Image classification data set "processed_dataset" (mjocc/ai-to-bi on GitHub). Class labels (2): frame not present, frame present.

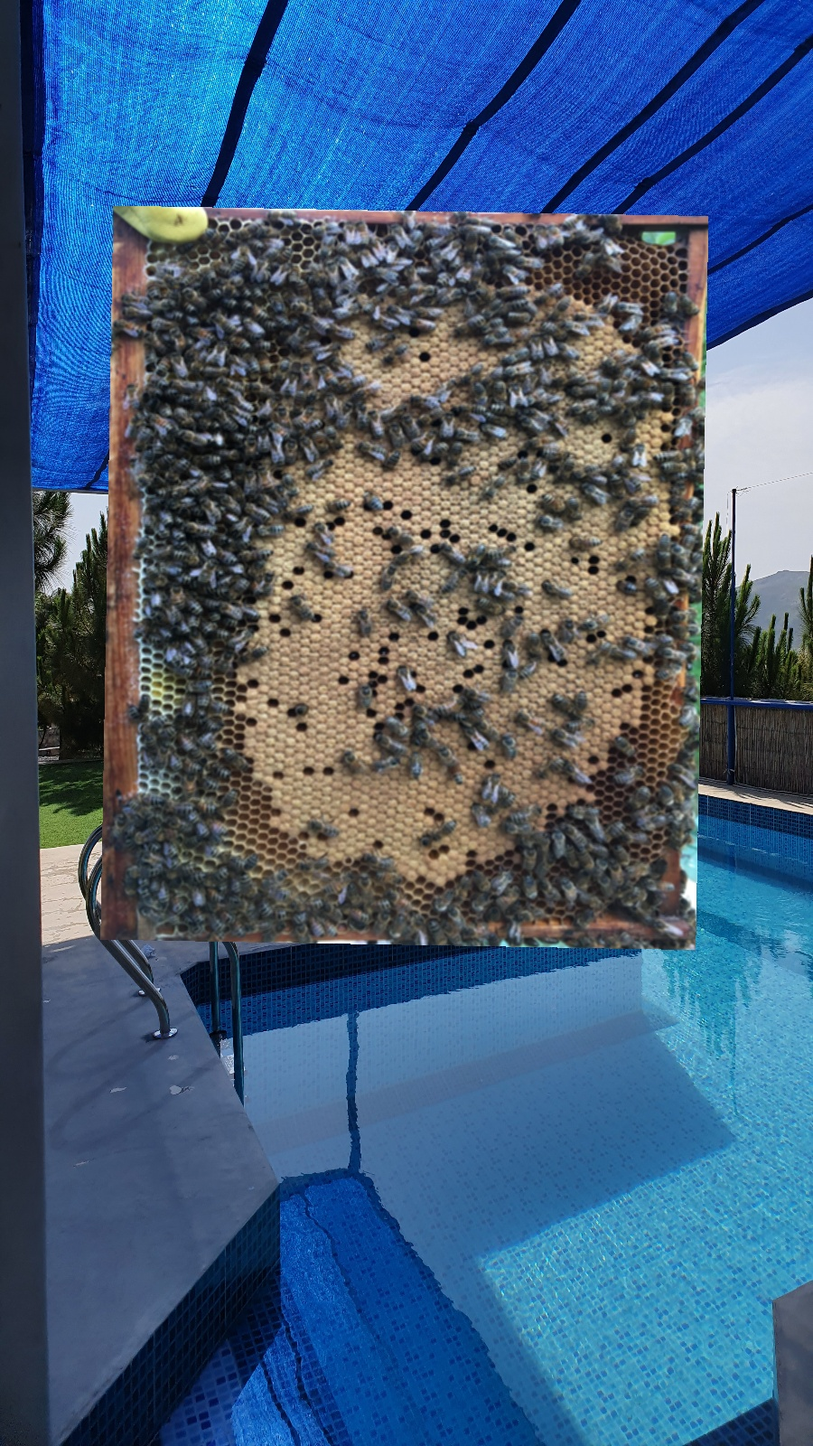
Label: frame present

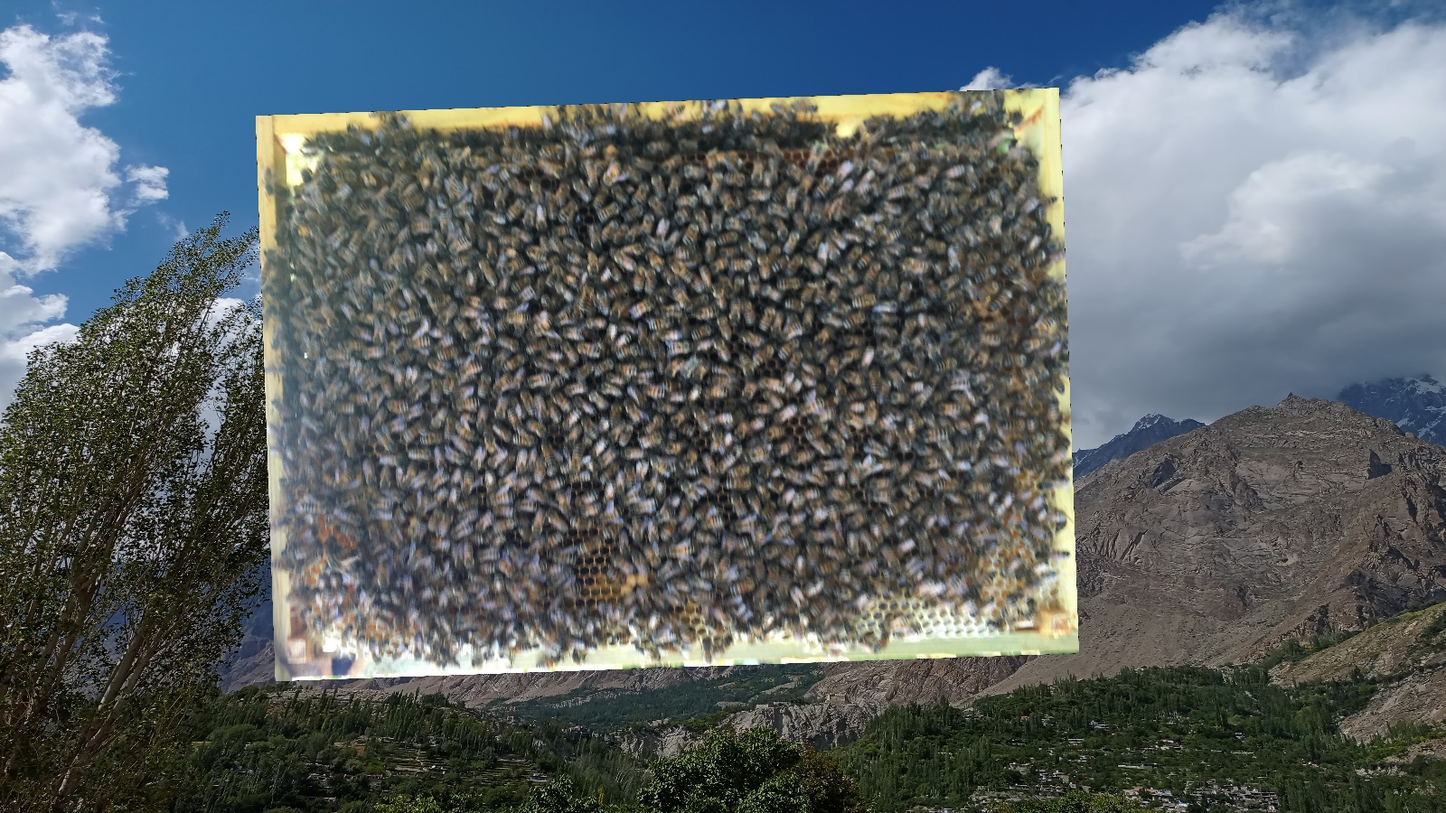
Label: frame present

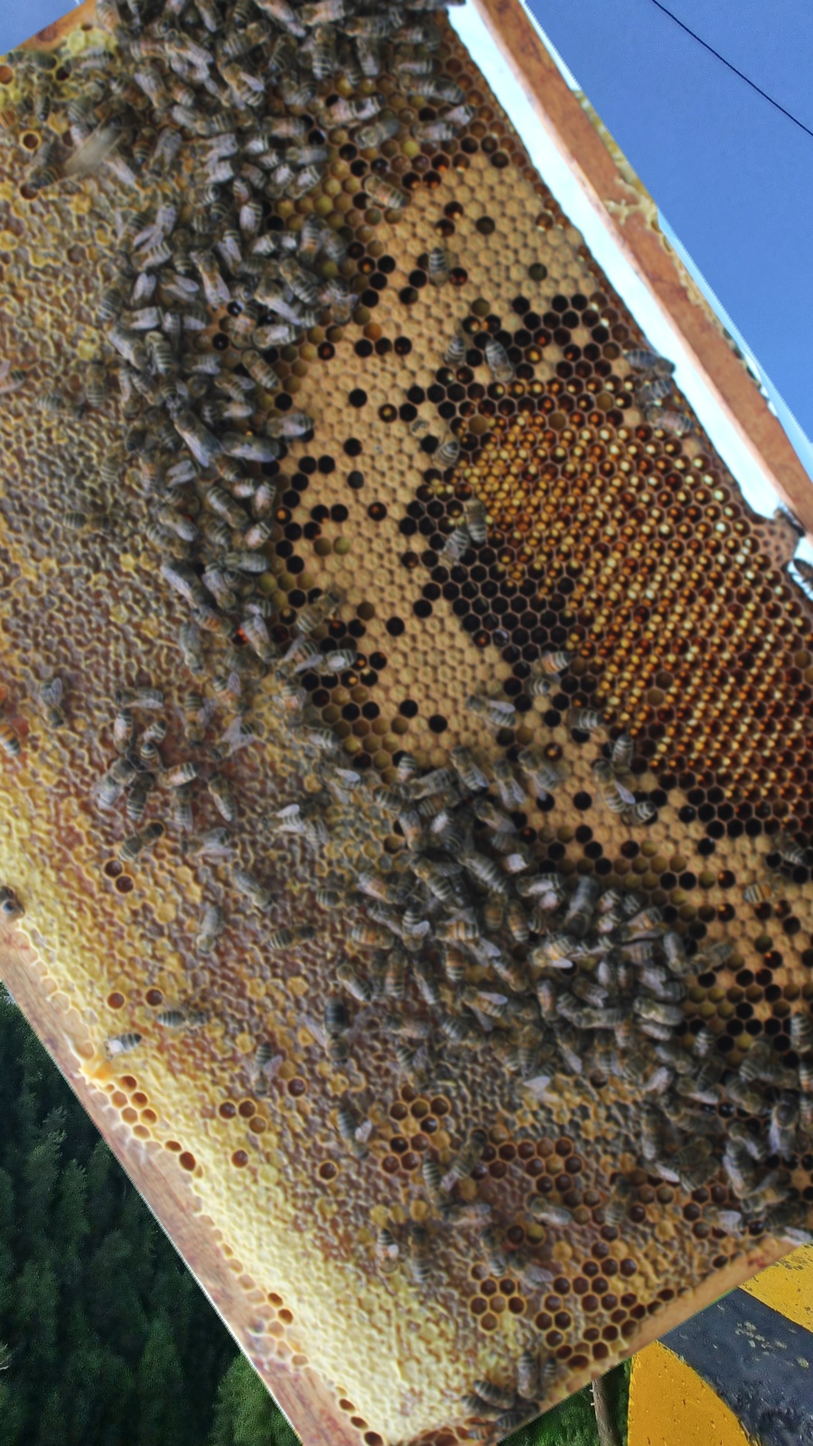
Label: frame present

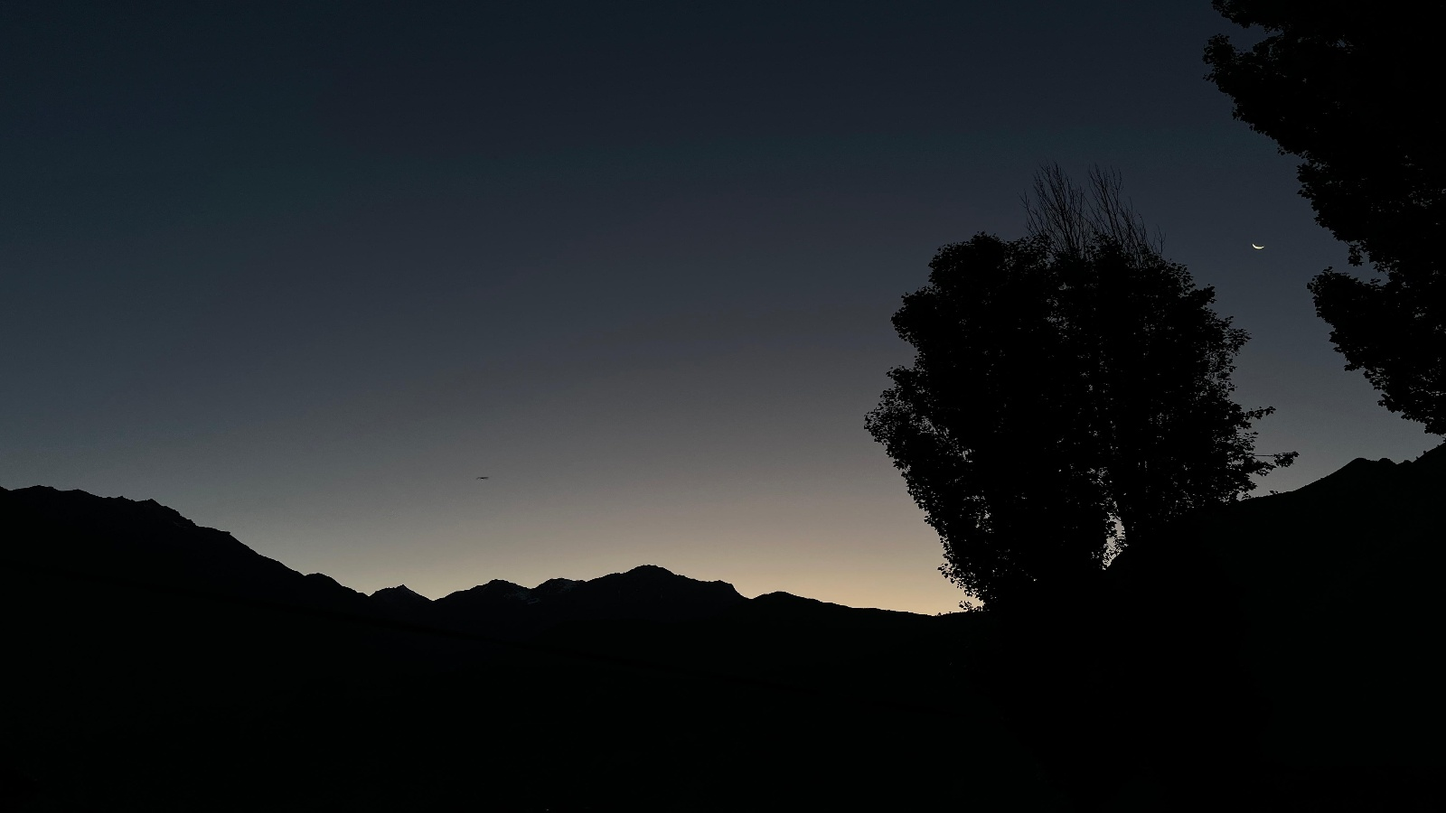
Label: frame not present

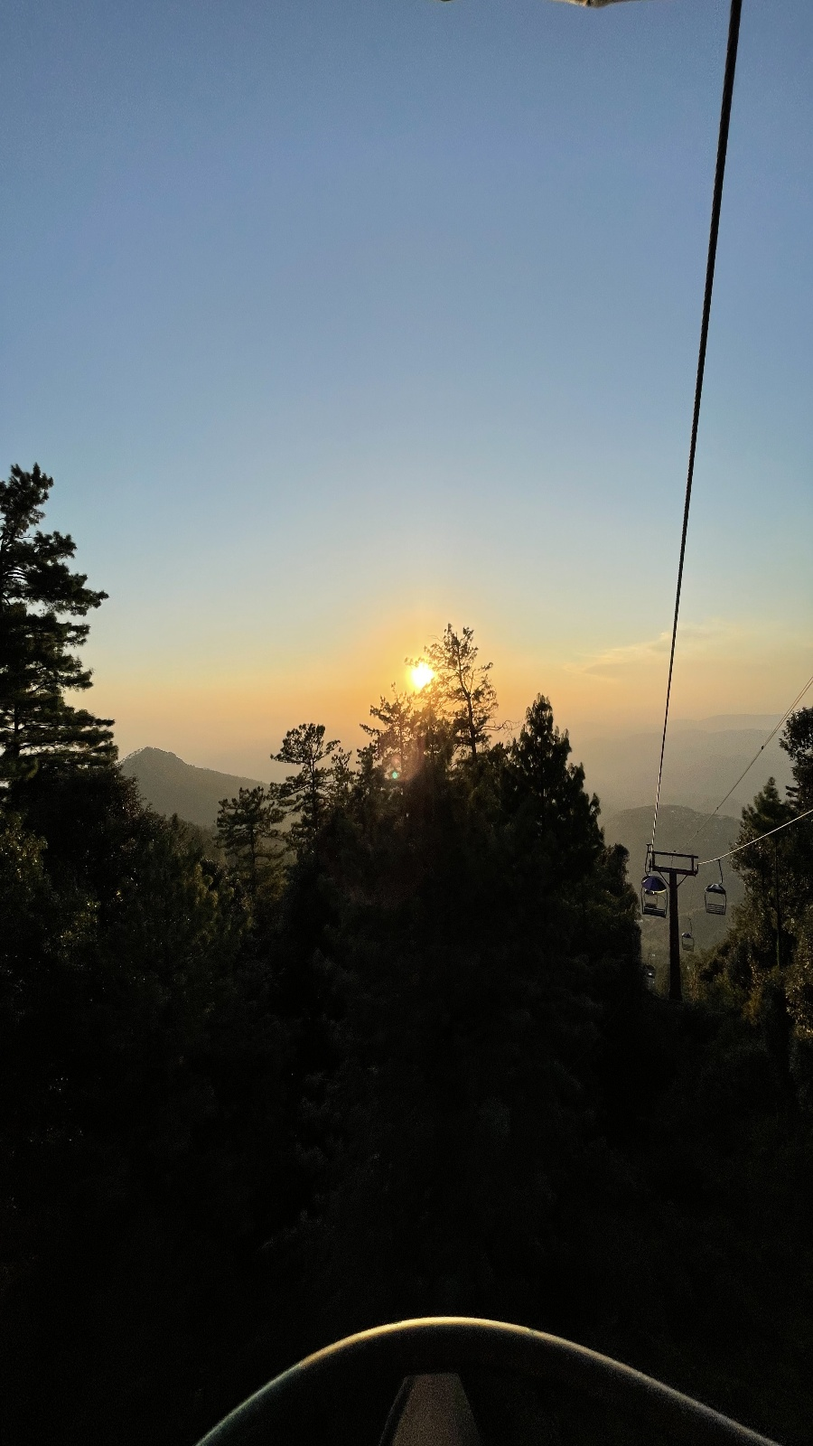
Label: frame not present

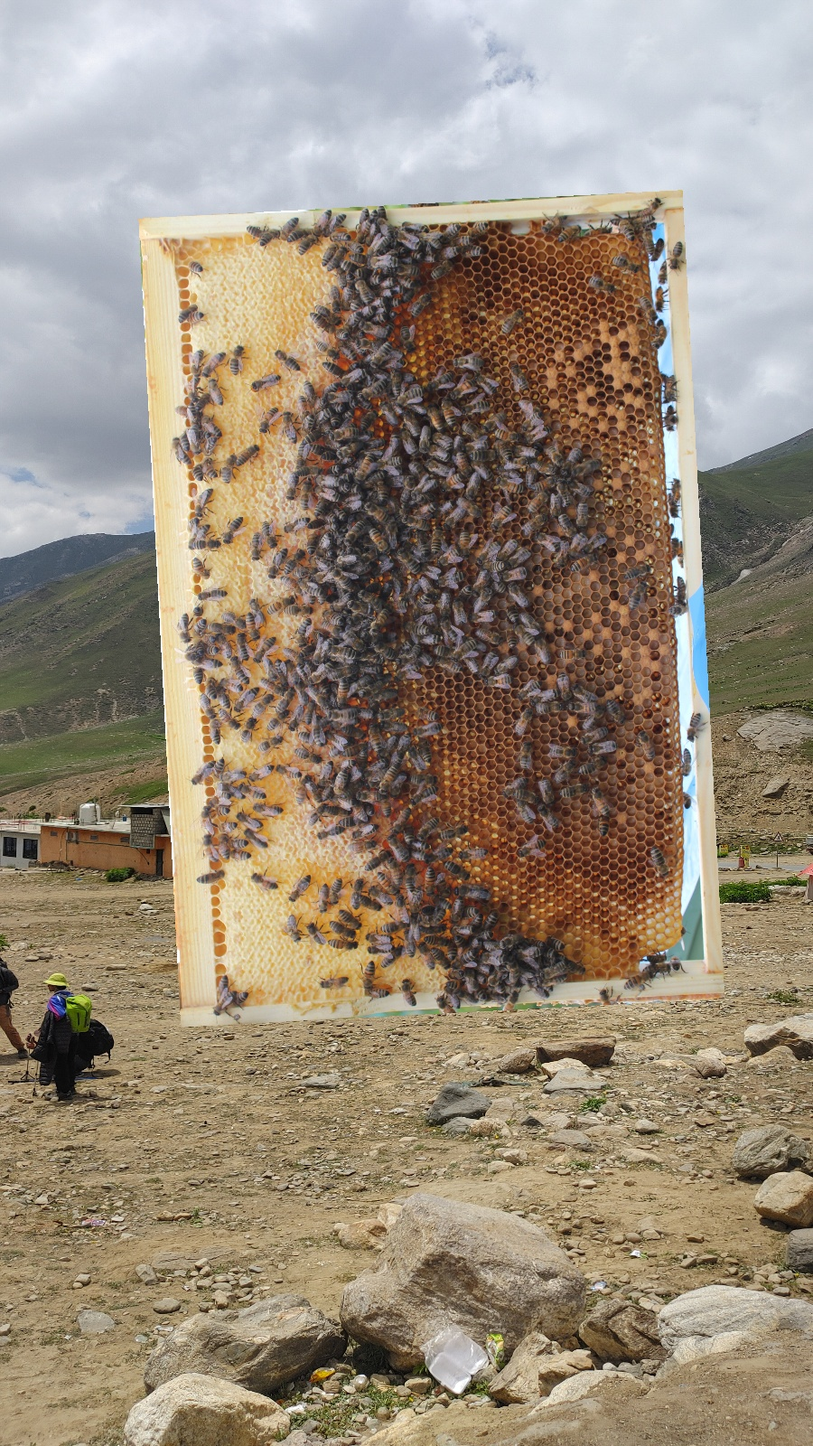
Label: frame present
